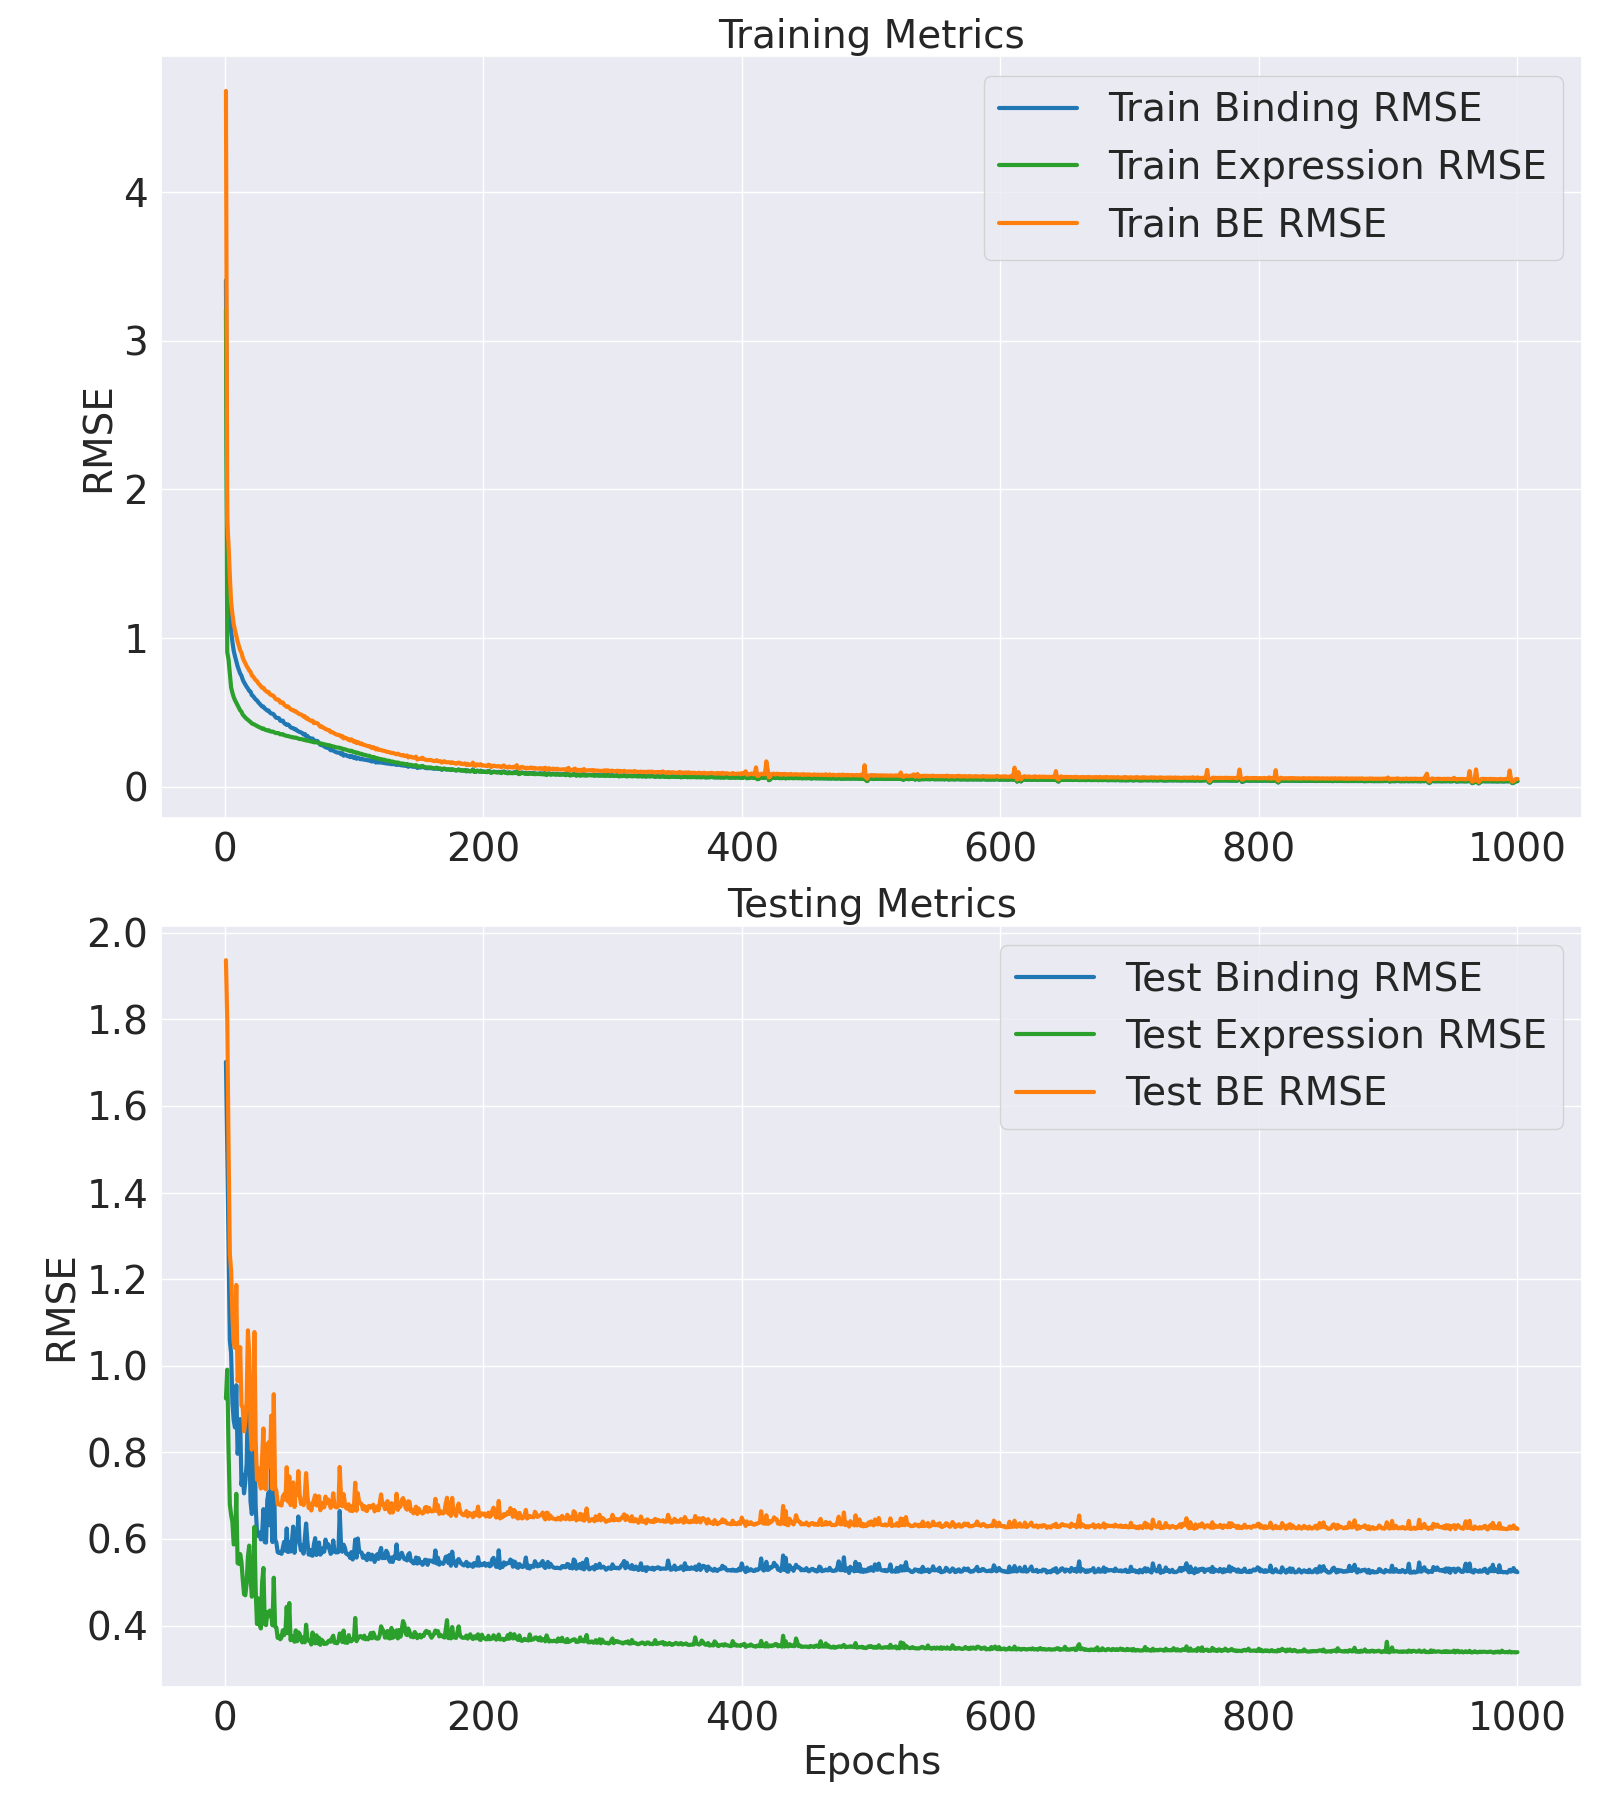

The table this chart was drawn from, first rows:
Epoch, Train Binding MSE, Train Binding RMSE, Train Expression MSE, Train Expression RMSE, Train BE MSE, Train BE RMSE, Test Binding MSE, Test Binding RMSE, Test Expression MSE, Test Expression RMSE, Test BE MSE, Test BE RMSE
1, 11.6, 3.405, 10.3, 3.21, 21.9, 4.679, 2.896, 1.702, 0.8546, 0.9245, 3.75, 1.937
2, 2.393, 1.547, 0.8156, 0.9031, 3.208, 1.791, 2.255, 1.502, 0.9817, 0.9908, 3.237, 1.799
3, 1.917, 1.385, 0.7313, 0.8552, 2.649, 1.627, 1.628, 1.276, 0.6492, 0.8057, 2.277, 1.509
4, 1.438, 1.199, 0.5727, 0.7568, 2.01, 1.418, 1.122, 1.059, 0.4617, 0.6795, 1.584, 1.258
5, 1.092, 1.045, 0.4439, 0.6663, 1.536, 1.239, 1.057, 1.028, 0.4294, 0.6553, 1.487, 1.219
6, 0.9463, 0.9728, 0.3976, 0.6305, 1.344, 1.159, 0.8353, 0.9139, 0.4081, 0.6389, 1.243, 1.115
7, 0.8341, 0.9133, 0.3619, 0.6016, 1.196, 1.094, 0.7632, 0.8736, 0.3447, 0.5871, 1.108, 1.053
8, 0.7679, 0.8763, 0.3371, 0.5806, 1.105, 1.051, 0.735, 0.8573, 0.3494, 0.5911, 1.084, 1.041
9, 0.7127, 0.8442, 0.3172, 0.5632, 1.03, 1.015, 0.9119, 0.9549, 0.496, 0.7043, 1.408, 1.187
10, 0.6554, 0.8096, 0.2974, 0.5454, 0.9528, 0.9761, 0.6345, 0.7965, 0.296, 0.5441, 0.9305, 0.9646
11, 0.6163, 0.785, 0.2788, 0.528, 0.8951, 0.9461, 0.6783, 0.8236, 0.2941, 0.5423, 0.9723, 0.9861
12, 0.5778, 0.7601, 0.263, 0.5128, 0.8408, 0.9169, 0.7685, 0.8766, 0.3192, 0.565, 1.088, 1.043
13, 0.5562, 0.7458, 0.2536, 0.5036, 0.8098, 0.8999, 0.5248, 0.7244, 0.2989, 0.5468, 0.8237, 0.9076
14, 0.5168, 0.7189, 0.2336, 0.4833, 0.7504, 0.8663, 0.56, 0.7484, 0.2564, 0.5064, 0.8164, 0.9036
15, 0.4917, 0.7012, 0.2245, 0.4738, 0.7162, 0.8463, 0.4973, 0.7052, 0.223, 0.4722, 0.7203, 0.8487
16, 0.4706, 0.686, 0.2162, 0.4649, 0.6868, 0.8287, 0.5377, 0.7333, 0.2207, 0.4698, 0.7584, 0.8709
17, 0.4503, 0.671, 0.2068, 0.4548, 0.6571, 0.8106, 0.5977, 0.7731, 0.2476, 0.4976, 0.8453, 0.9194
18, 0.4344, 0.6591, 0.2018, 0.4493, 0.6363, 0.7977, 0.8569, 0.9257, 0.3132, 0.5596, 1.17, 1.082
19, 0.4141, 0.6435, 0.1942, 0.4406, 0.6082, 0.7799, 0.7129, 0.8443, 0.3416, 0.5845, 1.055, 1.027
20, 0.4083, 0.639, 0.1886, 0.4342, 0.5968, 0.7725, 0.4718, 0.6868, 0.2619, 0.5118, 0.7337, 0.8565
21, 0.3777, 0.6146, 0.1803, 0.4246, 0.5579, 0.7469, 0.4324, 0.6576, 0.2177, 0.4665, 0.6501, 0.8063
22, 0.3704, 0.6086, 0.1774, 0.4211, 0.5477, 0.7401, 0.4681, 0.6842, 0.2302, 0.4798, 0.6983, 0.8357
23, 0.3563, 0.5969, 0.1742, 0.4174, 0.5306, 0.7284, 0.7676, 0.8761, 0.3941, 0.6278, 1.162, 1.078
24, 0.3425, 0.5852, 0.1694, 0.4116, 0.5119, 0.7155, 0.4544, 0.6741, 0.2305, 0.4801, 0.6849, 0.8276
25, 0.3361, 0.5797, 0.1665, 0.4081, 0.5026, 0.709, 0.3795, 0.6161, 0.1628, 0.4034, 0.5423, 0.7364
26, 0.3209, 0.5664, 0.1617, 0.4021, 0.4825, 0.6946, 0.368, 0.6067, 0.2142, 0.4629, 0.5823, 0.7631
27, 0.3111, 0.5578, 0.159, 0.3988, 0.4702, 0.6857, 0.3784, 0.6152, 0.1638, 0.4047, 0.5422, 0.7364
28, 0.2996, 0.5473, 0.1556, 0.3944, 0.4552, 0.6747, 0.3585, 0.5988, 0.1546, 0.3932, 0.5131, 0.7163
29, 0.2897, 0.5383, 0.1512, 0.3888, 0.4409, 0.664, 0.3748, 0.6122, 0.2507, 0.5007, 0.6255, 0.7909
30, 0.289, 0.5376, 0.1523, 0.3903, 0.4413, 0.6643, 0.4472, 0.6687, 0.2839, 0.5328, 0.7311, 0.855
31, 0.2753, 0.5247, 0.1469, 0.3833, 0.4222, 0.6498, 0.3513, 0.5927, 0.1627, 0.4034, 0.514, 0.7169
32, 0.2686, 0.5182, 0.1449, 0.3806, 0.4135, 0.643, 0.3498, 0.5915, 0.1608, 0.401, 0.5106, 0.7146
33, 0.2605, 0.5104, 0.1424, 0.3774, 0.403, 0.6348, 0.4766, 0.6903, 0.1857, 0.431, 0.6623, 0.8138
34, 0.2614, 0.5113, 0.1436, 0.3789, 0.405, 0.6364, 0.5001, 0.7072, 0.1778, 0.4217, 0.6779, 0.8233
35, 0.2472, 0.4972, 0.1387, 0.3725, 0.3859, 0.6212, 0.3986, 0.6313, 0.1888, 0.4345, 0.5873, 0.7664
36, 0.2412, 0.4911, 0.1365, 0.3695, 0.3777, 0.6146, 0.6031, 0.7766, 0.1792, 0.4233, 0.7823, 0.8845
37, 0.2402, 0.4901, 0.1368, 0.3699, 0.3771, 0.614, 0.3513, 0.5927, 0.1603, 0.4004, 0.5116, 0.7153
38, 0.2351, 0.4849, 0.1346, 0.3669, 0.3698, 0.6081, 0.6124, 0.7825, 0.2604, 0.5103, 0.8728, 0.9342
39, 0.2214, 0.4705, 0.1307, 0.3616, 0.3521, 0.5934, 0.3595, 0.5996, 0.1583, 0.3978, 0.5178, 0.7196
40, 0.2134, 0.462, 0.1291, 0.3593, 0.3425, 0.5852, 0.3494, 0.5911, 0.156, 0.395, 0.5054, 0.7109
41, 0.2133, 0.4618, 0.1299, 0.3604, 0.3432, 0.5858, 0.3245, 0.5696, 0.1379, 0.3714, 0.4624, 0.68
42, 0.2114, 0.4597, 0.128, 0.3578, 0.3394, 0.5825, 0.3219, 0.5674, 0.1414, 0.376, 0.4633, 0.6807
43, 0.1958, 0.4425, 0.1231, 0.3509, 0.3189, 0.5648, 0.3243, 0.5695, 0.1356, 0.3682, 0.4599, 0.6782
44, 0.1941, 0.4406, 0.1236, 0.3515, 0.3177, 0.5636, 0.3198, 0.5655, 0.1388, 0.3726, 0.4586, 0.6772
45, 0.1965, 0.4433, 0.1239, 0.3519, 0.3204, 0.5661, 0.3361, 0.5797, 0.1512, 0.3889, 0.4873, 0.6981
46, 0.1822, 0.4269, 0.1193, 0.3455, 0.3016, 0.5492, 0.352, 0.5933, 0.1428, 0.3778, 0.4948, 0.7034
47, 0.1771, 0.4208, 0.1183, 0.3439, 0.2954, 0.5435, 0.3279, 0.5726, 0.1489, 0.3859, 0.4769, 0.6905
48, 0.1718, 0.4145, 0.1153, 0.3396, 0.2871, 0.5358, 0.3896, 0.6242, 0.1964, 0.4432, 0.586, 0.7655
49, 0.1745, 0.4177, 0.1159, 0.3405, 0.2905, 0.5389, 0.3245, 0.5697, 0.1461, 0.3823, 0.4707, 0.6861
50, 0.1678, 0.4096, 0.1132, 0.3365, 0.281, 0.5301, 0.35, 0.5916, 0.2042, 0.4519, 0.5542, 0.7444
51, 0.1589, 0.3987, 0.1122, 0.335, 0.2712, 0.5207, 0.3259, 0.5708, 0.134, 0.366, 0.4599, 0.6781
52, 0.1551, 0.3938, 0.1101, 0.3318, 0.2652, 0.515, 0.3514, 0.5928, 0.1411, 0.3757, 0.4926, 0.7018
53, 0.1547, 0.3933, 0.1101, 0.3318, 0.2648, 0.5146, 0.3948, 0.6284, 0.1388, 0.3725, 0.5336, 0.7305
54, 0.1486, 0.3854, 0.1077, 0.3281, 0.2562, 0.5062, 0.3224, 0.5678, 0.1314, 0.3625, 0.4538, 0.6737
55, 0.1485, 0.3854, 0.1083, 0.3292, 0.2569, 0.5068, 0.3607, 0.6006, 0.151, 0.3887, 0.5118, 0.7154
56, 0.1417, 0.3765, 0.1065, 0.3264, 0.2483, 0.4983, 0.361, 0.6008, 0.1322, 0.3636, 0.4932, 0.7023
57, 0.1382, 0.3718, 0.1039, 0.3223, 0.2421, 0.492, 0.4247, 0.6517, 0.1477, 0.3843, 0.5724, 0.7566
58, 0.1348, 0.3671, 0.1022, 0.3196, 0.237, 0.4868, 0.3486, 0.5904, 0.145, 0.3808, 0.4936, 0.7025
59, 0.1326, 0.3641, 0.1024, 0.32, 0.235, 0.4847, 0.329, 0.5736, 0.1343, 0.3665, 0.4634, 0.6807
60, 0.1293, 0.3596, 0.101, 0.3178, 0.2303, 0.4799, 0.3431, 0.5857, 0.1303, 0.361, 0.4734, 0.688
... 940 more rows
